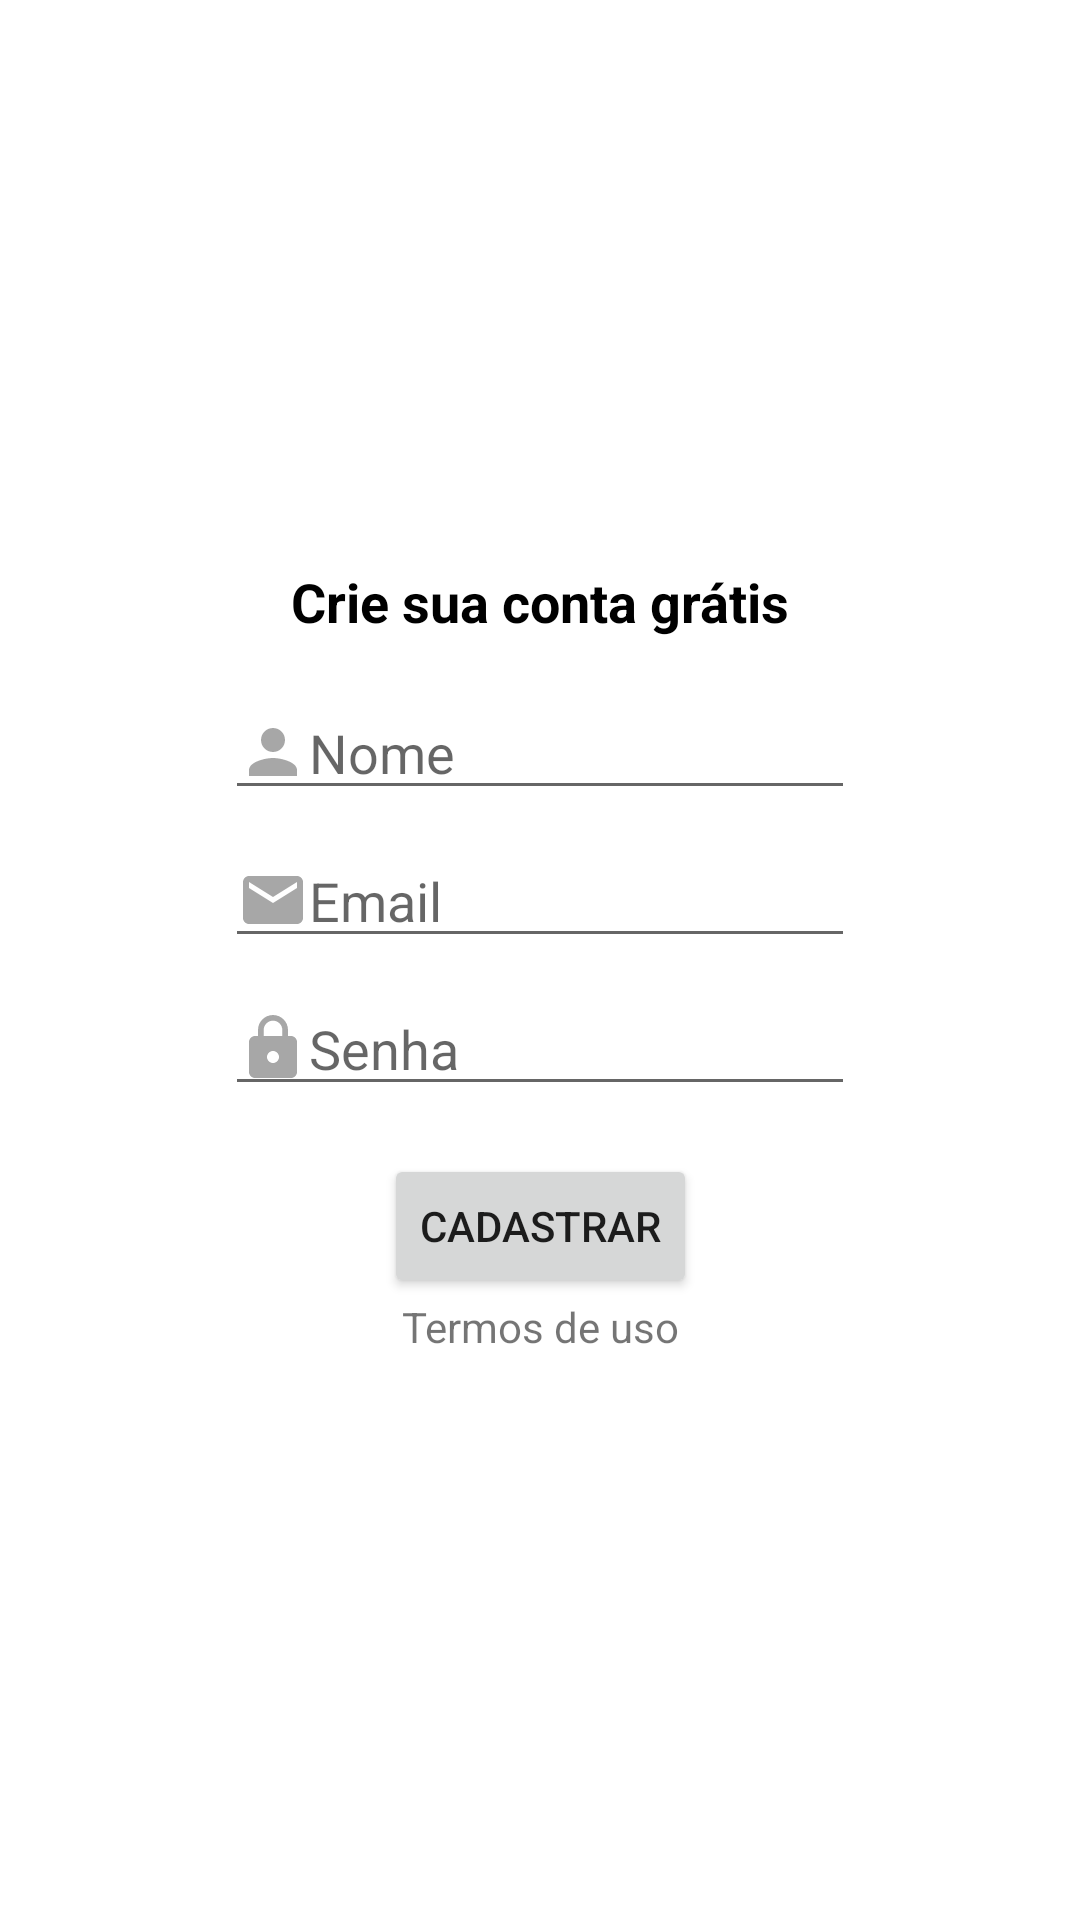

Reconstruct the res/layout file that produces this screen, plus the resources it refers to.
<!-- AndroidManifest.xml: application theme Theme.Organizze -->
<!-- res/layout/activity_cadastro.xml -->
<?xml version="1.0" encoding="utf-8"?>
<androidx.constraintlayout.widget.ConstraintLayout
        xmlns:android="http://schemas.android.com/apk/res/android"
        xmlns:tools="http://schemas.android.com/tools"
        xmlns:app="http://schemas.android.com/apk/res-auto"
        android:layout_width="match_parent"
        android:layout_height="match_parent"
        tools:context=".activity.CadastroActivity">

    <TextView
            android:text="Crie sua conta grátis"
            android:layout_width="wrap_content"
            android:layout_height="wrap_content" android:id="@+id/textView6"
            android:textSize="18dp" android:textStyle="bold"
            android:textColor="@color/black" app:layout_constraintTop_toTopOf="parent"
            app:layout_constraintBottom_toTopOf="@+id/editTextTextPersonName"
            app:layout_constraintVertical_chainStyle="packed" android:layout_marginBottom="16dp"
            app:layout_constraintEnd_toEndOf="parent" app:layout_constraintStart_toStartOf="parent"/>
    <EditText
            android:layout_width="wrap_content"
            android:layout_height="wrap_content"
            android:inputType="textPersonName"
            android:ems="10"
            android:id="@+id/editTextTextPersonName"
            android:hint="Nome" android:drawableLeft="@drawable/ic_pessoa"
            app:layout_constraintTop_toBottomOf="@+id/textView6"
            app:layout_constraintBottom_toTopOf="@+id/editTextTextPersonName2" android:layout_marginBottom="8dp"
            app:layout_constraintEnd_toEndOf="parent" app:layout_constraintStart_toStartOf="parent"/>
    <EditText
            android:layout_width="wrap_content"
            android:layout_height="wrap_content"
            android:inputType="textEmailAddress"
            android:ems="10"
            android:id="@+id/editTextTextPersonName2"
            android:hint="Email" android:drawableLeft="@drawable/ic_email"
            app:layout_constraintTop_toBottomOf="@+id/editTextTextPersonName"
            app:layout_constraintBottom_toTopOf="@+id/editTextTextPersonName3" android:layout_marginBottom="8dp"
            app:layout_constraintEnd_toEndOf="parent" app:layout_constraintStart_toStartOf="parent"/>
    <EditText
            android:layout_width="wrap_content"
            android:layout_height="wrap_content"
            android:inputType="textPassword"
            android:ems="10"
            android:id="@+id/editTextTextPersonName3"
            android:hint="Senha" android:drawableLeft="@drawable/ic_senha"
            app:layout_constraintTop_toBottomOf="@+id/editTextTextPersonName2"
            app:layout_constraintBottom_toTopOf="@+id/button2" app:layout_constraintEnd_toEndOf="parent"
            app:layout_constraintStart_toStartOf="parent"/>
    <androidx.appcompat.widget.AppCompatButton
            android:text="Cadastrar"
            android:layout_width="wrap_content"
            android:layout_height="wrap_content"
            android:id="@+id/button2"
            tools:ignore="MissingConstraints" app:layout_constraintTop_toBottomOf="@+id/editTextTextPersonName3"
            app:layout_constraintBottom_toTopOf="@+id/textView7" android:layout_marginTop="16dp"
            app:layout_constraintEnd_toEndOf="parent" app:layout_constraintStart_toStartOf="parent"/>
    <TextView
            android:text="Termos de uso"
            android:layout_width="wrap_content"
            android:layout_height="wrap_content" android:id="@+id/textView7"
            app:layout_constraintBottom_toBottomOf="parent"
            app:layout_constraintTop_toBottomOf="@+id/button2" app:layout_constraintEnd_toEndOf="parent"
            app:layout_constraintStart_toStartOf="parent"/>
</androidx.constraintlayout.widget.ConstraintLayout>
<!-- resources referenced by this layout -->
<resources>
  <color name="black">#FF000000</color>
  <!-- drawable ic_email (drawable) -->
  <vector android:height="24dp"
          android:tint="#A7A7A7"
          android:viewportHeight="24"
          android:viewportWidth="24"
          android:width="24dp"
          xmlns:android="http://schemas.android.com/apk/res/android">
      <path
              android:fillColor="@android:color/white"
              android:pathData="M20,4L4,4c-1.1,0 -1.99,0.9 -1.99,2L2,18c0,1.1 0.9,2 2,2h16c1.1,0 2,-0.9 2,-2L22,6c0,-1.1 -0.9,-2 -2,-2zM20,8l-8,5 -8,-5L4,6l8,5 8,-5v2z"/>
  </vector>
  <!-- drawable ic_pessoa (drawable) -->
  <vector
          android:height="24dp"
          android:tint="#A7A7A7"
          android:viewportHeight="24"
          android:viewportWidth="24"
          android:width="24dp"
          xmlns:android="http://schemas.android.com/apk/res/android">
      <path android:fillColor="@android:color/white"
            android:pathData="M12,12c2.21,0 4,-1.79 4,-4s-1.79,-4 -4,-4 -4,1.79 -4,4 1.79,4 4,4zM12,14c-2.67,0 -8,1.34 -8,4v2h16v-2c0,-2.66 -5.33,-4 -8,-4z"/>
  </vector>
  <!-- drawable ic_senha (drawable) -->
  <vector android:height="24dp" android:tint="#A7A7A7"
          android:viewportHeight="24" android:viewportWidth="24"
          android:width="24dp" xmlns:android="http://schemas.android.com/apk/res/android">
      <path android:fillColor="@android:color/white" android:pathData="M18,8h-1L17,6c0,-2.76 -2.24,-5 -5,-5S7,3.24 7,6v2L6,8c-1.1,0 -2,0.9 -2,2v10c0,1.1 0.9,2 2,2h12c1.1,0 2,-0.9 2,-2L20,10c0,-1.1 -0.9,-2 -2,-2zM12,17c-1.1,0 -2,-0.9 -2,-2s0.9,-2 2,-2 2,0.9 2,2 -0.9,2 -2,2zM15.1,8L8.9,8L8.9,6c0,-1.71 1.39,-3.1 3.1,-3.1 1.71,0 3.1,1.39 3.1,3.1v2z"/>
  </vector>
  <style name="Theme.Organizze" parent="Theme.MaterialComponents.DayNight.DarkActionBar">
          
          <item name="colorPrimary">@color/purple_500</item>
          <item name="colorPrimaryVariant">@color/purple_700</item>
          <item name="colorOnPrimary">@color/white</item>
          
          <item name="colorSecondary">@color/teal_200</item>
          <item name="colorSecondaryVariant">@color/teal_700</item>
          <item name="colorOnSecondary">@color/black</item>
          
          <item name="android:statusBarColor" tools:targetApi="l">?attr/colorPrimaryVariant</item>
          
      </style>
  <color name="purple_500">#01c7d2</color>
  <color name="purple_700">#00b2bc</color>
  <color name="white">#FFFFFFFF</color>
  <color name="teal_200">#FF03DAC5</color>
  <color name="teal_700">#FF018786</color>
</resources>
